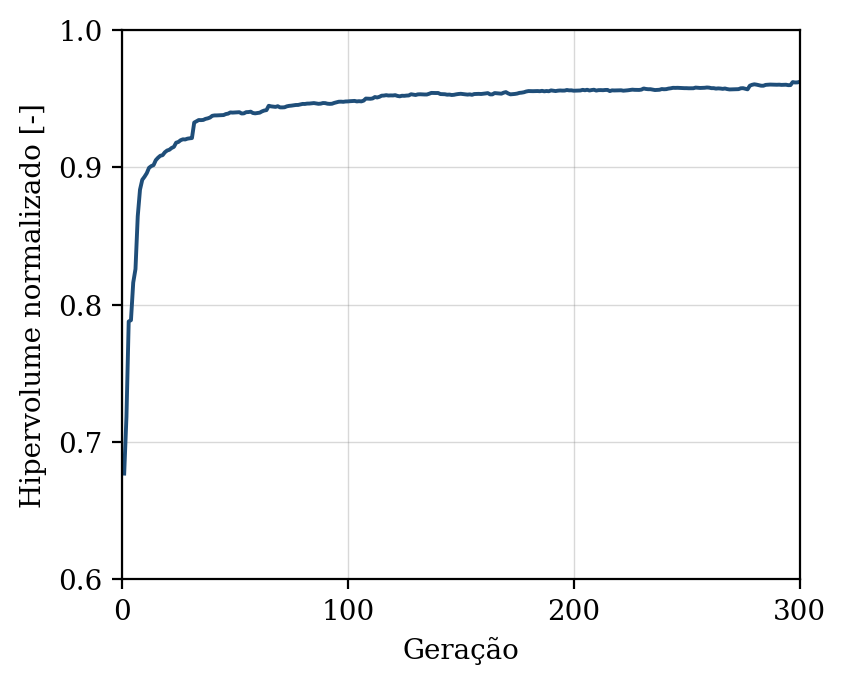

Data behind this chart, as committed beside it:
geracao, hipervolume, n_solucoes, n_avaliacoes
1, 0.677, 5, 50
2, 0.7183, 8, 100
3, 0.7878, 15, 150
4, 0.7887, 17, 200
5, 0.8161, 29, 250
6, 0.8259, 32, 300
7, 0.8644, 43, 350
8, 0.8837, 50, 400
9, 0.8909, 50, 450
10, 0.8932, 50, 500
11, 0.8958, 50, 550
12, 0.8997, 50, 600
13, 0.9009, 50, 650
14, 0.9016, 50, 700
15, 0.9052, 50, 750
16, 0.907, 50, 800
17, 0.9084, 50, 850
18, 0.9089, 50, 900
19, 0.911, 50, 950
20, 0.9123, 50, 1000
21, 0.9128, 50, 1050
22, 0.9141, 50, 1100
23, 0.9149, 50, 1150
24, 0.9179, 50, 1200
25, 0.9185, 50, 1250
26, 0.9198, 50, 1300
27, 0.9204, 50, 1350
28, 0.9203, 50, 1400
29, 0.9209, 50, 1450
30, 0.9211, 50, 1500
31, 0.9213, 50, 1550
32, 0.9326, 50, 1600
33, 0.9335, 50, 1650
34, 0.9345, 50, 1700
35, 0.9344, 50, 1750
36, 0.9345, 50, 1800
37, 0.9353, 50, 1850
38, 0.9357, 50, 1900
39, 0.9363, 50, 1950
40, 0.9375, 50, 2000
41, 0.9378, 50, 2050
42, 0.9378, 50, 2100
43, 0.9379, 50, 2150
44, 0.938, 50, 2200
45, 0.9381, 50, 2250
46, 0.9388, 50, 2300
47, 0.9391, 50, 2350
48, 0.94, 50, 2400
49, 0.9399, 50, 2450
50, 0.94, 50, 2500
51, 0.94, 50, 2550
52, 0.9402, 50, 2600
53, 0.9392, 50, 2650
54, 0.9393, 50, 2700
55, 0.9402, 50, 2750
56, 0.9403, 50, 2800
57, 0.9405, 50, 2850
58, 0.9396, 50, 2900
59, 0.9393, 50, 2950
60, 0.9396, 50, 3000
... 240 more rows
